2-way image classification set "processed" from GitHub (IDBirth/PDE4444_Assessment); label vocabulary: defective, non defective.

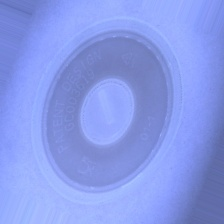
Label: non defective

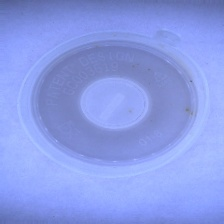
Label: defective

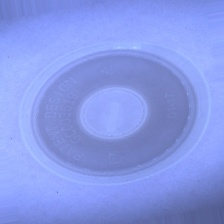
Label: non defective

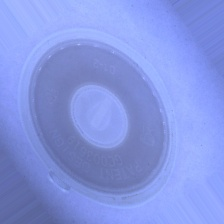
Label: defective

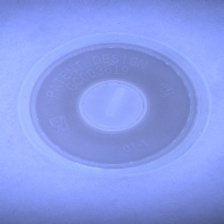
Label: non defective

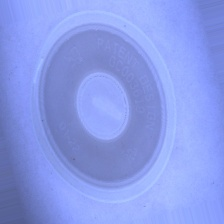
Label: defective
